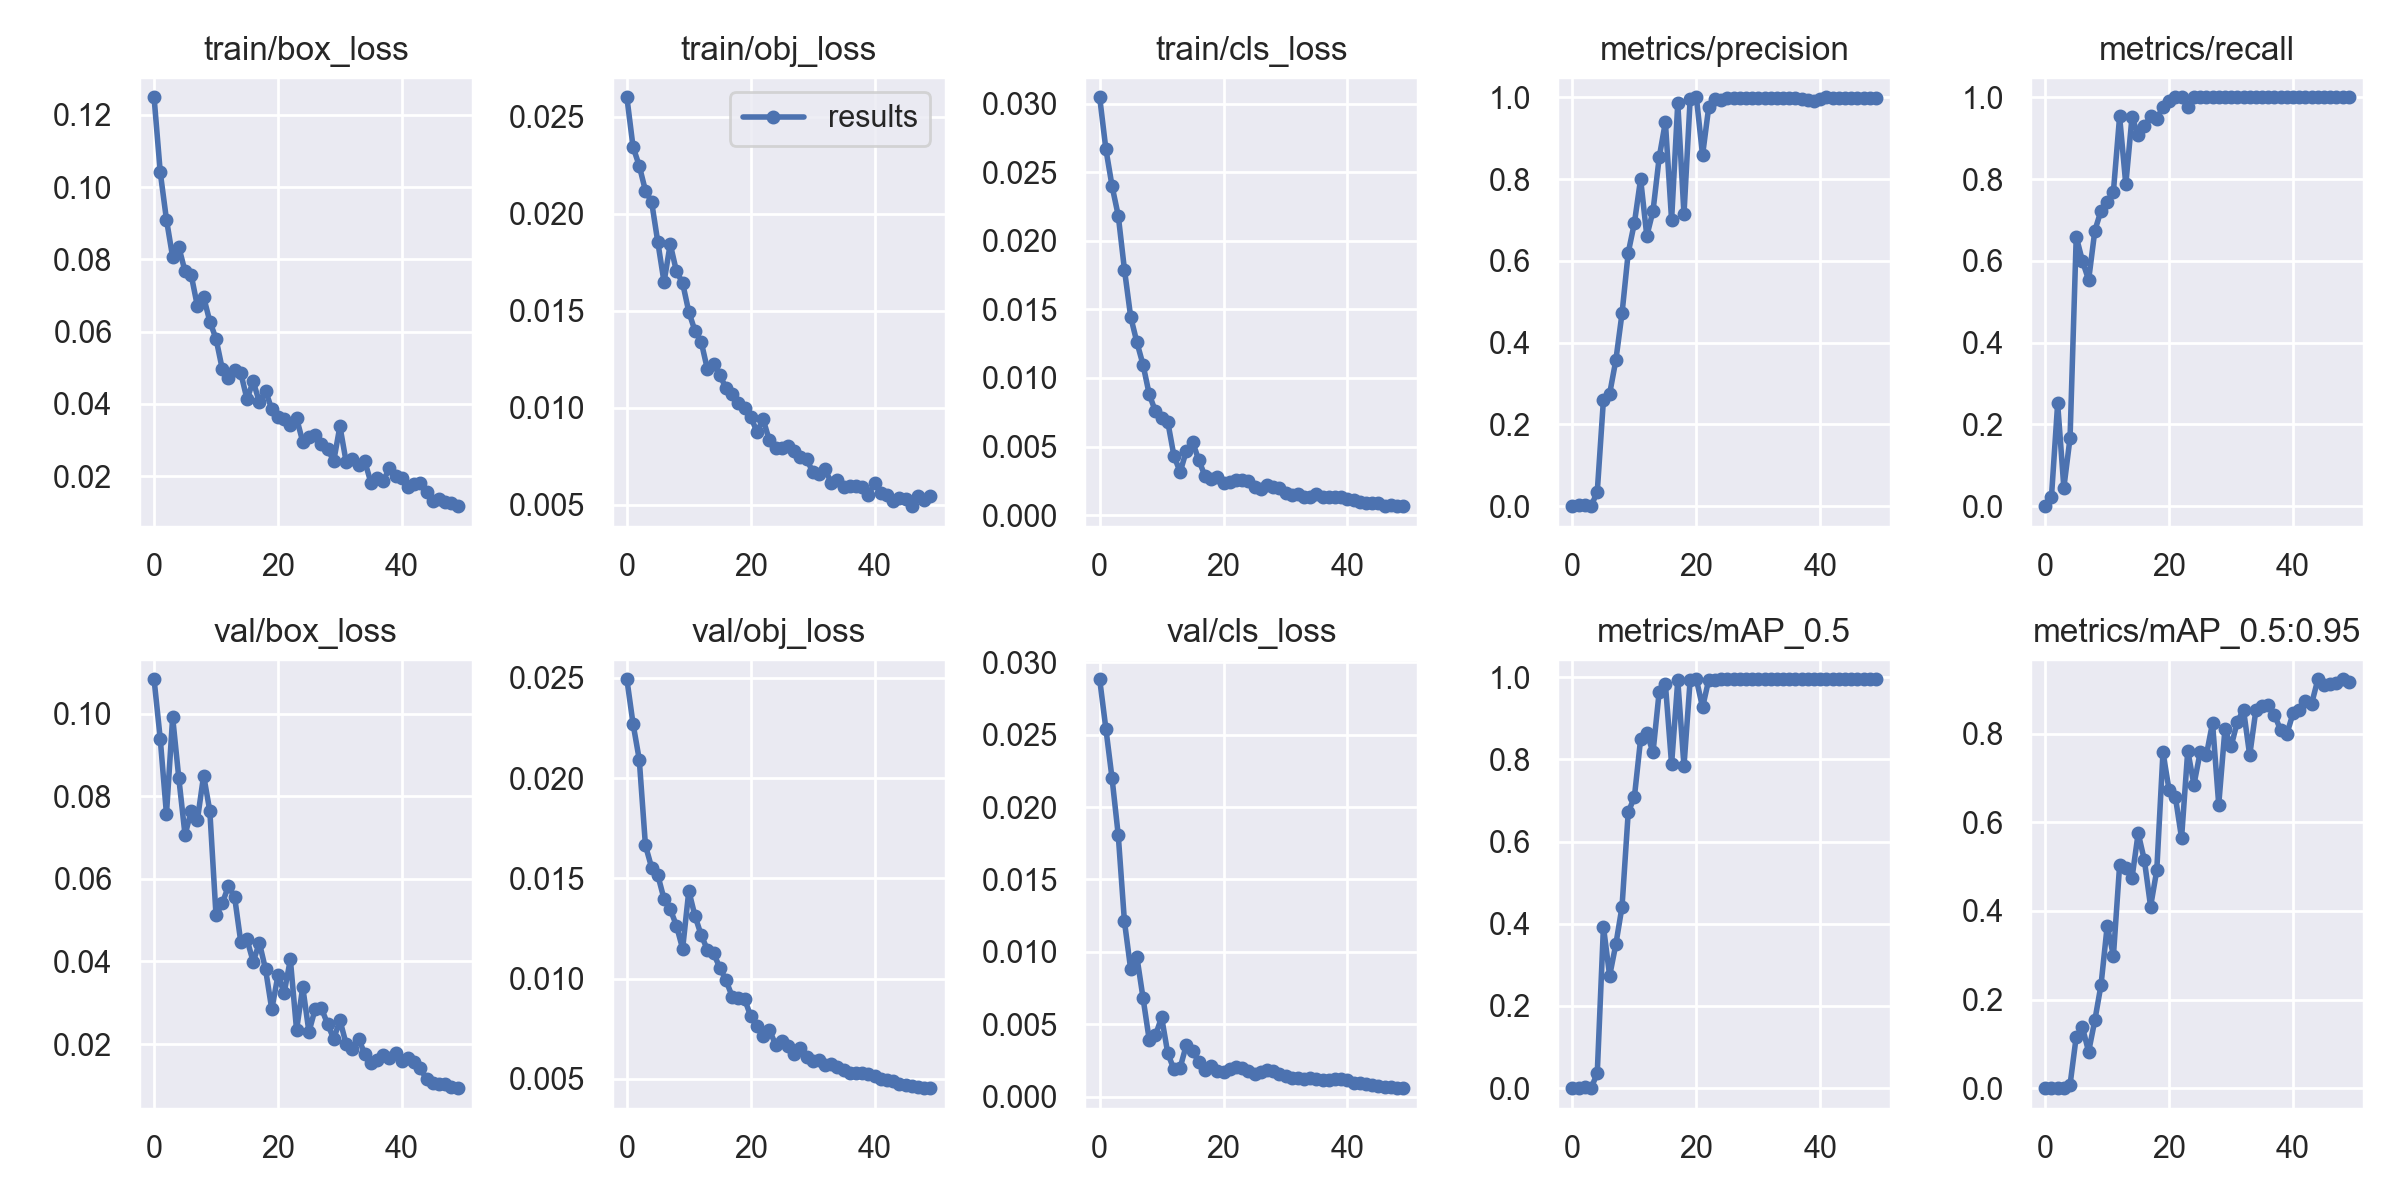

The table this chart was drawn from, first rows:
epoch, train/box_loss, train/obj_loss, train/cls_loss, metrics/precision, metrics/recall, metrics/mAP_0.5, metrics/mAP_0.5:0.95, val/box_loss, val/obj_loss, val/cls_loss, x/lr0, x/lr1, x/lr2
0, 0.1249, 0.02601, 0.03046, 0, 0, 0, 0, 0.1083, 0.02493, 0.02883, 0.0013, 0.0013, 0.0883
1, 0.1041, 0.02345, 0.02669, 0.002223, 0.02273, 0.0001864, 4.6235e-05, 0.09388, 0.02271, 0.02542, 0.002646, 0.002646, 0.07565
2, 0.09101, 0.02248, 0.02398, 0.002593, 0.2511, 0.002865, 0.0006123, 0.07569, 0.02093, 0.02199, 0.003938, 0.003938, 0.06294
3, 0.08061, 0.02119, 0.02183, 0.0001574, 0.04546, 8.0402e-05, 1.9555e-05, 0.09911, 0.01664, 0.01806, 0.005173, 0.005173, 0.05017
4, 0.08338, 0.02061, 0.0179, 0.03448, 0.1667, 0.03595, 0.007584, 0.08431, 0.01554, 0.01209, 0.006353, 0.006353, 0.03735
5, 0.07666, 0.01853, 0.01447, 0.2605, 0.6592, 0.3928, 0.1164, 0.07062, 0.01516, 0.008814, 0.007478, 0.007478, 0.02448
6, 0.07562, 0.01648, 0.01261, 0.2747, 0.5996, 0.2734, 0.137, 0.07648, 0.01397, 0.009668, 0.008548, 0.008548, 0.01155
7, 0.06698, 0.01844, 0.01096, 0.3568, 0.553, 0.3499, 0.08229, 0.07437, 0.01347, 0.00681, 0.008614, 0.008614, 0.008614
8, 0.06959, 0.01704, 0.008807, 0.4714, 0.6735, 0.4415, 0.1531, 0.08501, 0.01265, 0.003913, 0.008614, 0.008614, 0.008614
9, 0.06278, 0.01643, 0.007563, 0.6197, 0.7229, 0.671, 0.233, 0.07644, 0.0115, 0.004224, 0.008416, 0.008416, 0.008416
10, 0.05802, 0.01494, 0.007094, 0.6928, 0.7435, 0.709, 0.3664, 0.05115, 0.01438, 0.005472, 0.008218, 0.008218, 0.008218
11, 0.04971, 0.01396, 0.00678, 0.8002, 0.7695, 0.8494, 0.2986, 0.05404, 0.01312, 0.002973, 0.00802, 0.00802, 0.00802
12, 0.04719, 0.0134, 0.004289, 0.6607, 0.953, 0.8649, 0.5028, 0.05824, 0.01217, 0.001869, 0.007822, 0.007822, 0.007822
13, 0.04935, 0.01199, 0.003142, 0.7218, 0.7868, 0.817, 0.4977, 0.05562, 0.01145, 0.001996, 0.007624, 0.007624, 0.007624
14, 0.0485, 0.01224, 0.004698, 0.8529, 0.9515, 0.9649, 0.4745, 0.0447, 0.01127, 0.003585, 0.007426, 0.007426, 0.007426
15, 0.04128, 0.01169, 0.00534, 0.9394, 0.9075, 0.9831, 0.5755, 0.04533, 0.01055, 0.003148, 0.007228, 0.007228, 0.007228
16, 0.04622, 0.01101, 0.004, 0.6996, 0.9286, 0.7882, 0.5144, 0.03993, 0.009921, 0.002377, 0.00703, 0.00703, 0.00703
17, 0.04044, 0.01072, 0.002852, 0.9862, 0.9535, 0.9924, 0.41, 0.04452, 0.00911, 0.001815, 0.006832, 0.006832, 0.006832
18, 0.04364, 0.01024, 0.002639, 0.714, 0.9477, 0.7836, 0.4917, 0.03808, 0.009016, 0.002111, 0.006634, 0.006634, 0.006634
19, 0.03845, 0.009987, 0.00279, 0.9963, 0.9762, 0.9941, 0.7578, 0.02842, 0.008995, 0.001784, 0.006436, 0.006436, 0.006436
20, 0.03624, 0.009531, 0.002361, 1, 0.9909, 0.995, 0.6719, 0.03663, 0.008116, 0.00167, 0.006238, 0.006238, 0.006238
21, 0.03592, 0.00876, 0.002447, 0.8584, 0.9998, 0.9268, 0.6573, 0.0324, 0.007652, 0.0019, 0.00604, 0.00604, 0.00604
22, 0.03418, 0.0094, 0.002592, 0.9765, 1, 0.9941, 0.5646, 0.0405, 0.00713, 0.002025, 0.005842, 0.005842, 0.005842
23, 0.03603, 0.008317, 0.002577, 0.9967, 0.9762, 0.9941, 0.7614, 0.02344, 0.007457, 0.001984, 0.005644, 0.005644, 0.005644
24, 0.02947, 0.007947, 0.002453, 0.9932, 0.9999, 0.995, 0.6852, 0.03379, 0.006714, 0.001792, 0.005446, 0.005446, 0.005446
25, 0.03082, 0.007908, 0.002047, 0.9989, 1, 0.995, 0.7578, 0.02294, 0.00691, 0.001578, 0.005248, 0.005248, 0.005248
26, 0.03126, 0.008003, 0.001927, 0.9989, 0.9999, 0.995, 0.7514, 0.02846, 0.006634, 0.001725, 0.00505, 0.00505, 0.00505
27, 0.029, 0.007752, 0.002219, 0.9982, 1, 0.995, 0.8246, 0.02872, 0.00625, 0.00186, 0.004852, 0.004852, 0.004852
28, 0.02757, 0.007471, 0.002027, 0.9972, 1, 0.995, 0.6401, 0.02491, 0.006525, 0.001794, 0.004654, 0.004654, 0.004654
29, 0.02413, 0.007366, 0.00195, 0.9983, 1, 0.995, 0.8098, 0.02126, 0.006075, 0.001569, 0.004456, 0.004456, 0.004456
30, 0.03379, 0.006693, 0.001584, 0.998, 1, 0.995, 0.7713, 0.02579, 0.005873, 0.001428, 0.004258, 0.004258, 0.004258
31, 0.02396, 0.006572, 0.001465, 0.9987, 1, 0.995, 0.8267, 0.02007, 0.005928, 0.001283, 0.00406, 0.00406, 0.00406
32, 0.02473, 0.006842, 0.001539, 0.9985, 1, 0.995, 0.8542, 0.01879, 0.005716, 0.00125, 0.003862, 0.003862, 0.003862
33, 0.02294, 0.006107, 0.001345, 0.9985, 1, 0.995, 0.7511, 0.02133, 0.005726, 0.001202, 0.003664, 0.003664, 0.003664
34, 0.02415, 0.006279, 0.001301, 0.9985, 1, 0.995, 0.8534, 0.01769, 0.005589, 0.001248, 0.003466, 0.003466, 0.003466
35, 0.01819, 0.005936, 0.001522, 0.999, 1, 0.995, 0.8627, 0.01538, 0.005464, 0.001223, 0.003268, 0.003268, 0.003268
36, 0.01934, 0.005976, 0.001292, 0.9984, 1, 0.995, 0.8642, 0.01605, 0.005309, 0.001168, 0.00307, 0.00307, 0.00307
37, 0.01867, 0.005946, 0.0013, 0.9968, 1, 0.995, 0.8427, 0.0174, 0.005273, 0.001154, 0.002872, 0.002872, 0.002872
38, 0.02218, 0.005921, 0.001306, 0.9936, 1, 0.995, 0.8076, 0.01666, 0.005288, 0.001196, 0.002674, 0.002674, 0.002674
39, 0.02009, 0.005522, 0.00131, 0.9915, 1, 0.995, 0.7999, 0.01787, 0.005224, 0.001187, 0.002476, 0.002476, 0.002476
40, 0.01943, 0.006117, 0.00117, 0.9967, 1, 0.995, 0.846, 0.01596, 0.005132, 0.001117, 0.002278, 0.002278, 0.002278
41, 0.01694, 0.005609, 0.001094, 0.9996, 1, 0.995, 0.853, 0.01656, 0.005002, 0.0009614, 0.00208, 0.00208, 0.00208
42, 0.01767, 0.005487, 0.0009277, 0.999, 1, 0.995, 0.8732, 0.01571, 0.004961, 0.0009177, 0.001882, 0.001882, 0.001882
43, 0.01799, 0.005194, 0.0008696, 0.9994, 1, 0.995, 0.8679, 0.01409, 0.004891, 0.0008344, 0.001684, 0.001684, 0.001684
44, 0.01569, 0.005337, 0.0008859, 0.9992, 1, 0.995, 0.9225, 0.01142, 0.004741, 0.0008059, 0.001486, 0.001486, 0.001486
45, 0.01299, 0.005312, 0.0008456, 0.998, 1, 0.995, 0.9106, 0.01057, 0.004721, 0.0007454, 0.001288, 0.001288, 0.001288
46, 0.01352, 0.004925, 0.0006513, 0.9978, 1, 0.995, 0.9111, 0.0103, 0.004658, 0.00069, 0.00109, 0.00109, 0.00109
47, 0.01292, 0.005458, 0.0007097, 0.9978, 1, 0.995, 0.9135, 0.01025, 0.004592, 0.0006401, 0.000892, 0.000892, 0.000892
48, 0.01255, 0.005245, 0.0006657, 0.9981, 1, 0.995, 0.9228, 0.009661, 0.004561, 0.0006126, 0.000694, 0.000694, 0.000694
49, 0.01165, 0.005462, 0.0006506, 0.9981, 1, 0.995, 0.9177, 0.009323, 0.004541, 0.0005766, 0.000496, 0.000496, 0.000496
